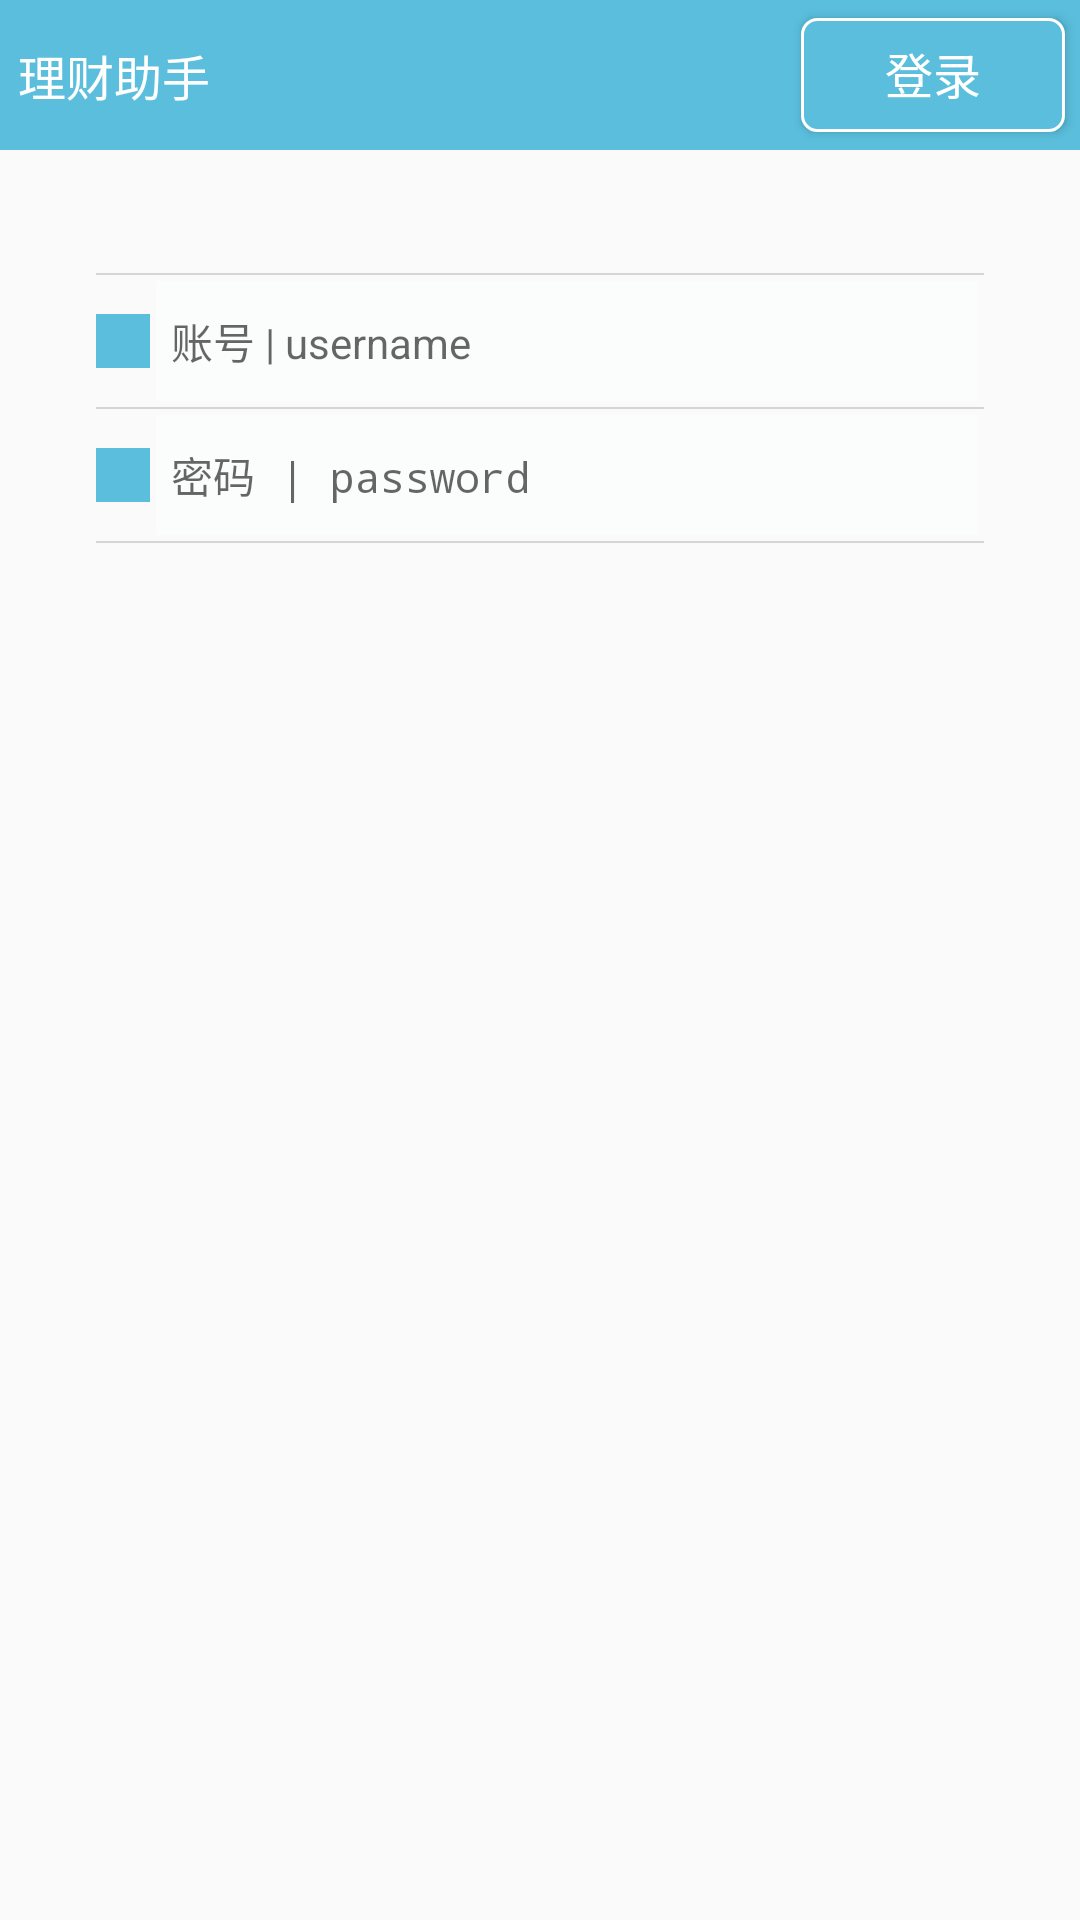

Here is an Android app screen rendered from its layout file. Give the layout XML and the strings, colors and styles it references.
<!-- AndroidManifest.xml: application theme AppTheme -->
<!-- res/layout/activity_login.xml -->
<?xml version="1.0" encoding="utf-8"?>
<LinearLayout xmlns:android="http://schemas.android.com/apk/res/android"
    android:orientation="vertical"
    android:layout_width="match_parent"
    android:layout_height="match_parent">

    <LinearLayout
        android:orientation="horizontal"
        android:layout_width="match_parent"
        android:layout_height="@dimen/toolBar_height"
        android:background="@color/colorPrimary"
        android:windowSoftInputMode="adjustResize"
        android:gravity="top">
        <TextView
            android:layout_width="0dp"
            android:layout_height="match_parent"
            android:text="@string/app_name"
            android:layout_marginStart="@dimen/activity_horizontal_margin"
            android:layout_marginEnd="@dimen/activity_horizontal_margin"
            style="@style/toolBar_title"
            android:layout_weight="1"/>
        <Button
            android:id="@+id/login_button"
            android:layout_width="wrap_content"
            android:layout_height="match_parent"
            android:gravity="center"
            style="@style/toolBar_button"
            android:text="@string/login_title"/>
    </LinearLayout>

    <include layout="@layout/content_login"/>
</LinearLayout>
<!-- res/layout/content_login.xml (included above) -->
<?xml version="1.0" encoding="utf-8"?>
<RelativeLayout xmlns:android="http://schemas.android.com/apk/res/android"
    android:layout_width="match_parent"
    android:layout_height="match_parent"
    android:paddingBottom="@dimen/activity_vertical_margin"
    android:paddingLeft="@dimen/activity_horizontal_margin"
    android:paddingRight="@dimen/activity_horizontal_margin"
    android:paddingTop="@dimen/activity_vertical_margin">

    <ImageView
        android:id="@+id/login_picture"
        android:layout_width="wrap_content"
        android:layout_height="wrap_content"
        android:layout_centerHorizontal="true"
        android:src="@drawable/login_face" />

    <RelativeLayout
        android:id="@+id/rl_user"
        android:layout_width="match_parent"
        android:layout_height="wrap_content"
        android:layout_below="@id/login_picture">

        <LinearLayout
            android:id="@+id/ll_user_info"
            android:layout_width="match_parent"
            android:layout_height="wrap_content"
            android:layout_marginLeft="@dimen/activity_horizontal_margin"
            android:layout_marginRight="@dimen/activity_horizontal_margin"
            android:layout_marginTop="25dp"
            android:focusable="true"
            android:focusableInTouchMode="true"
            android:orientation="vertical">

            <View
                android:layout_width="match_parent"
                android:layout_height="@dimen/divide_height"
                android:background="@color/divide_line" />

            <LinearLayout
                android:layout_width="match_parent"
                android:layout_height="wrap_content"
                android:orientation="horizontal">

                <View
                    android:id="@+id/login_username_icon"
                    android:layout_width="18dp"
                    android:layout_height="18dp"
                    android:layout_gravity="center"
                    android:background="@color/colorPrimary" />

                <EditText
                    android:id="@+id/login_idCard"
                    android:layout_width="match_parent"
                    android:layout_height="40dp"
                    android:layout_margin="2dp"
                    android:background="@drawable/login_et_bg"
                    android:hint="@string/login_idCard"
                    android:inputType="text"
                    android:padding="5dp"
                    android:textSize="@dimen/login_font_size" />
            </LinearLayout>

            <View
                android:layout_width="match_parent"
                android:layout_height="@dimen/divide_height"
                android:background="@color/divide_line" />

            <LinearLayout
                android:layout_width="match_parent"
                android:layout_height="wrap_content">

                <View
                    android:id="@+id/login_password_icon"
                    android:layout_width="18dp"
                    android:layout_height="18dp"
                    android:layout_gravity="center"
                    android:background="@color/colorPrimary" />

                <EditText
                    android:id="@+id/login_password"
                    android:layout_width="match_parent"
                    android:layout_height="40dp"
                    android:layout_margin="2dp"
                    android:background="@drawable/login_et_bg"
                    android:hint="@string/login_password"
                    android:inputType="textPassword"
                    android:padding="5dp"
                    android:textSize="@dimen/login_font_size" />
            </LinearLayout>

            <View
                android:layout_width="match_parent"
                android:layout_height="@dimen/divide_height"
                android:background="@color/divide_line" />

        </LinearLayout>

    </RelativeLayout>
    <ProgressBar
        android:id="@+id/login_progressbar"
        style="@style/progressbar_style"
        android:layout_width="match_parent"
        android:layout_height="wrap_content"
        android:layout_alignParentBottom="true"
        android:visibility="invisible" />
</RelativeLayout>
<!-- resources referenced by this layout -->
<resources>
  <color name="colorPrimary">#ff5ABEDC</color>
  <color name="divide_line">#cccc</color>
  <dimen name="activity_horizontal_margin">16dp</dimen>
  <dimen name="activity_vertical_margin">16dp</dimen>
  <dimen name="divide_height">0.5dp</dimen>
  <dimen name="login_font_size">14sp</dimen>
  <dimen name="toolBar_height">50dp</dimen>
  <!-- drawable login_et_bg (drawable) -->
  <?xml version="1.0" encoding="utf-8"?>
  
  <shape xmlns:android="http://schemas.android.com/apk/res/android"
      android:shape="rectangle">
      <solid android:color="#FBFCFC"/>
      <stroke android:color="@color/color_gray_font"/>
  </shape>
  <string name="app_name">理财助手</string>
  <string name="login_idCard">账号 | username</string>
  <string name="login_password">密码 | password</string>
  <string name="login_title">登录</string>
  <style name="progressbar_style">
          <item name="android:indeterminateDrawable">@drawable/progressbar_style</item>
          <item name="android:indeterminate">true</item>
      </style>
  <style name="toolBar_button">
          <item name="android:textColor">@color/colorWhite</item>
          <item name="android:textSize">16sp</item>
          <item name="android:background">@drawable/border</item>
          <item name="android:layout_marginTop">6dp</item>
          <item name="android:layout_marginBottom">6dp</item>
          <item name="android:layout_marginRight">5dp</item>
      </style>
  <style name="toolBar_title">
          <item name="android:textColor">@color/colorWhite</item>
          <item name="android:textSize">16sp</item>
          <item name="android:gravity">center_vertical</item>
          <item name="android:padding">1dp</item>
          <item name="android:layout_margin">5dp</item>
      </style>
  <style name="AppTheme" parent="Theme.AppCompat.Light.DarkActionBar">
          
          <item name="colorPrimary">@color/colorPrimary</item>
          <item name="colorPrimaryDark">@color/colorPrimaryDark</item>
          <item name="colorAccent">@color/colorAccent</item>
      </style>
  <color name="color_gray_font">#555555</color>
  <!-- drawable progressbar_style (drawable) -->
  <?xml version="1.0" encoding="utf-8"?>
  <rotate xmlns:android="http://schemas.android.com/apk/res/android"
      android:fromDegrees="0"
      android:pivotX="50%"
      android:pivotY="50%"
      android:toDegrees="360">
      <shape
          android:innerRadiusRatio="3"
          android:shape="ring"
          android:thicknessRatio="18"
          android:useLevel="false">
          <gradient
              android:centerColor="@color/colorPrimary"
              android:centerY="0.50"
              android:endColor="@android:color/white"
              android:startColor="@color/colorPrimary"
              android:type="sweep"
              android:useLevel="false"/>
      </shape>
  </rotate>
  <color name="colorWhite">#ffffff</color>
  <!-- drawable border (drawable) -->
  <?xml version="1.0" encoding="utf-8"?>
  <shape xmlns:android="http://schemas.android.com/apk/res/android">
      <solid android:color="@color/colorPrimary" />
      <stroke
          android:width="1dp"
          android:color="#FFFFFF" />
      <padding
          android:bottom="1dp"
          android:left="0.5dp"
          android:right="0.5dp"
          android:top="0dp" />
      <corners android:radius="5dp" />
  </shape>
  <color name="colorPrimaryDark">#303F9F</color>
  <color name="colorAccent">#FF4081</color>
</resources>
